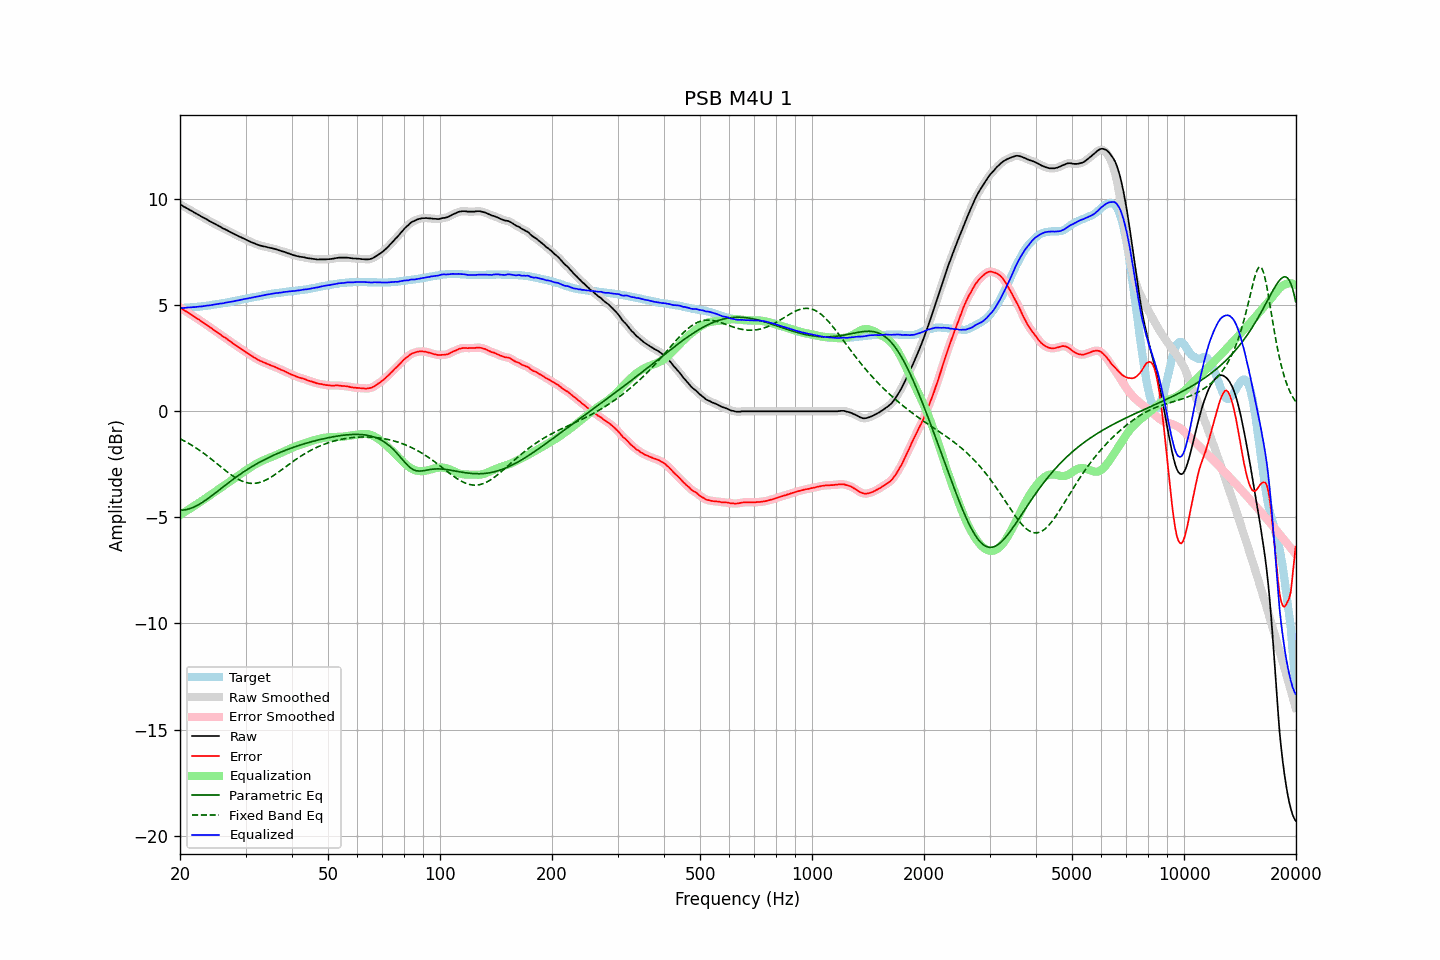

Source data for this figure (header and first rows):
frequency, raw, error, smoothed, error_smoothed, equalization, parametric_eq, fixed_band_eq, equalized_raw, equalized_smoothed, target
20.00, 9.75, 4.89, 9.75, 4.89, -4.89, -4.66, -1.30, 4.86, 4.86, 4.86
20.20, 9.71, 4.85, 9.71, 4.84, -4.84, -4.66, -1.33, 4.87, 4.86, 4.86
20.40, 9.66, 4.79, 9.66, 4.79, -4.80, -4.66, -1.37, 4.86, 4.87, 4.87
20.61, 9.62, 4.74, 9.62, 4.75, -4.75, -4.65, -1.41, 4.87, 4.87, 4.88
20.81, 9.58, 4.70, 9.58, 4.70, -4.70, -4.63, -1.45, 4.88, 4.88, 4.88
21.02, 9.54, 4.65, 9.54, 4.65, -4.65, -4.61, -1.50, 4.89, 4.89, 4.89
21.23, 9.49, 4.60, 9.49, 4.60, -4.60, -4.59, -1.54, 4.89, 4.89, 4.89
21.44, 9.45, 4.55, 9.45, 4.55, -4.55, -4.57, -1.59, 4.90, 4.90, 4.90
21.66, 9.41, 4.50, 9.41, 4.50, -4.50, -4.54, -1.63, 4.91, 4.90, 4.91
21.87, 9.36, 4.45, 9.36, 4.45, -4.45, -4.50, -1.68, 4.91, 4.91, 4.91
22.09, 9.32, 4.40, 9.32, 4.40, -4.40, -4.47, -1.73, 4.92, 4.92, 4.92
22.31, 9.28, 4.35, 9.28, 4.35, -4.35, -4.43, -1.78, 4.93, 4.93, 4.93
22.54, 9.24, 4.31, 9.24, 4.30, -4.30, -4.38, -1.83, 4.94, 4.93, 4.93
22.76, 9.19, 4.25, 9.19, 4.25, -4.25, -4.34, -1.88, 4.94, 4.94, 4.94
22.99, 9.15, 4.20, 9.15, 4.20, -4.20, -4.29, -1.94, 4.95, 4.95, 4.95
23.22, 9.11, 4.15, 9.11, 4.15, -4.15, -4.24, -1.99, 4.96, 4.96, 4.96
23.45, 9.07, 4.10, 9.07, 4.10, -4.10, -4.19, -2.05, 4.97, 4.97, 4.97
23.69, 9.03, 4.05, 9.03, 4.05, -4.05, -4.14, -2.11, 4.98, 4.98, 4.98
23.92, 8.98, 3.99, 8.98, 3.99, -3.99, -4.08, -2.17, 4.99, 4.99, 4.99
24.16, 8.94, 3.94, 8.94, 3.94, -3.94, -4.02, -2.23, 5.00, 5.00, 5.00
24.40, 8.90, 3.89, 8.90, 3.89, -3.89, -3.97, -2.28, 5.01, 5.01, 5.01
24.65, 8.86, 3.83, 8.86, 3.83, -3.84, -3.91, -2.35, 5.02, 5.02, 5.03
24.89, 8.82, 3.78, 8.82, 3.78, -3.78, -3.85, -2.41, 5.04, 5.04, 5.04
25.14, 8.78, 3.73, 8.78, 3.73, -3.73, -3.79, -2.47, 5.05, 5.05, 5.05
25.39, 8.74, 3.68, 8.74, 3.68, -3.68, -3.73, -2.53, 5.06, 5.06, 5.06
25.65, 8.70, 3.63, 8.70, 3.62, -3.62, -3.67, -2.59, 5.08, 5.07, 5.07
25.91, 8.65, 3.56, 8.65, 3.57, -3.57, -3.61, -2.65, 5.08, 5.08, 5.09
26.16, 8.61, 3.51, 8.61, 3.52, -3.52, -3.55, -2.71, 5.09, 5.09, 5.10
26.43, 8.58, 3.47, 8.58, 3.47, -3.47, -3.50, -2.77, 5.11, 5.11, 5.11
26.69, 8.54, 3.42, 8.54, 3.42, -3.41, -3.44, -2.83, 5.13, 5.13, 5.12
26.96, 8.50, 3.36, 8.50, 3.37, -3.36, -3.38, -2.89, 5.14, 5.14, 5.14
27.23, 8.46, 3.31, 8.46, 3.31, -3.31, -3.32, -2.95, 5.15, 5.15, 5.15
27.50, 8.42, 3.25, 8.42, 3.25, -3.25, -3.26, -3.00, 5.17, 5.16, 5.17
27.77, 8.38, 3.20, 8.38, 3.20, -3.20, -3.21, -3.06, 5.18, 5.18, 5.18
28.05, 8.34, 3.14, 8.34, 3.15, -3.15, -3.15, -3.11, 5.19, 5.19, 5.20
28.33, 8.31, 3.10, 8.31, 3.09, -3.10, -3.10, -3.15, 5.21, 5.21, 5.21
28.62, 8.27, 3.04, 8.27, 3.04, -3.04, -3.04, -3.20, 5.23, 5.23, 5.23
28.90, 8.23, 2.99, 8.23, 2.99, -2.99, -2.99, -3.24, 5.24, 5.24, 5.24
29.19, 8.20, 2.94, 8.20, 2.94, -2.94, -2.94, -3.27, 5.26, 5.26, 5.26
29.48, 8.16, 2.89, 8.16, 2.89, -2.89, -2.89, -3.30, 5.27, 5.27, 5.27
29.78, 8.13, 2.84, 8.13, 2.84, -2.84, -2.84, -3.33, 5.29, 5.29, 5.29
30.08, 8.09, 2.79, 8.09, 2.79, -2.79, -2.79, -3.36, 5.30, 5.30, 5.30
30.38, 8.05, 2.73, 8.05, 2.74, -2.74, -2.74, -3.37, 5.31, 5.32, 5.32
30.68, 8.02, 2.69, 8.02, 2.69, -2.69, -2.69, -3.39, 5.33, 5.33, 5.33
30.99, 7.98, 2.63, 7.98, 2.64, -2.64, -2.64, -3.40, 5.34, 5.35, 5.35
31.30, 7.95, 2.59, 7.95, 2.59, -2.59, -2.60, -3.40, 5.36, 5.36, 5.36
31.61, 7.92, 2.54, 7.92, 2.54, -2.54, -2.55, -3.40, 5.38, 5.38, 5.38
31.93, 7.89, 2.50, 7.89, 2.50, -2.50, -2.51, -3.39, 5.39, 5.39, 5.39
32.24, 7.86, 2.45, 7.86, 2.45, -2.45, -2.46, -3.38, 5.41, 5.41, 5.41
32.57, 7.83, 2.41, 7.83, 2.41, -2.41, -2.42, -3.36, 5.42, 5.42, 5.42
32.89, 7.81, 2.37, 7.81, 2.37, -2.38, -2.38, -3.34, 5.43, 5.43, 5.44
33.22, 7.79, 2.34, 7.79, 2.34, -2.34, -2.34, -3.32, 5.45, 5.45, 5.45
33.55, 7.77, 2.30, 7.77, 2.31, -2.31, -2.30, -3.29, 5.46, 5.47, 5.47
33.89, 7.76, 2.28, 7.76, 2.27, -2.27, -2.26, -3.25, 5.49, 5.48, 5.48
34.23, 7.74, 2.24, 7.74, 2.24, -2.24, -2.22, -3.22, 5.50, 5.50, 5.50
34.57, 7.72, 2.21, 7.72, 2.21, -2.21, -2.19, -3.18, 5.51, 5.51, 5.51
34.92, 7.70, 2.18, 7.70, 2.18, -2.18, -2.15, -3.13, 5.52, 5.52, 5.52
35.27, 7.69, 2.15, 7.69, 2.15, -2.15, -2.11, -3.09, 5.54, 5.54, 5.54
35.62, 7.67, 2.12, 7.67, 2.12, -2.12, -2.08, -3.04, 5.55, 5.55, 5.55
35.97, 7.65, 2.09, 7.65, 2.09, -2.09, -2.05, -2.99, 5.56, 5.56, 5.56
... 635 more rows
